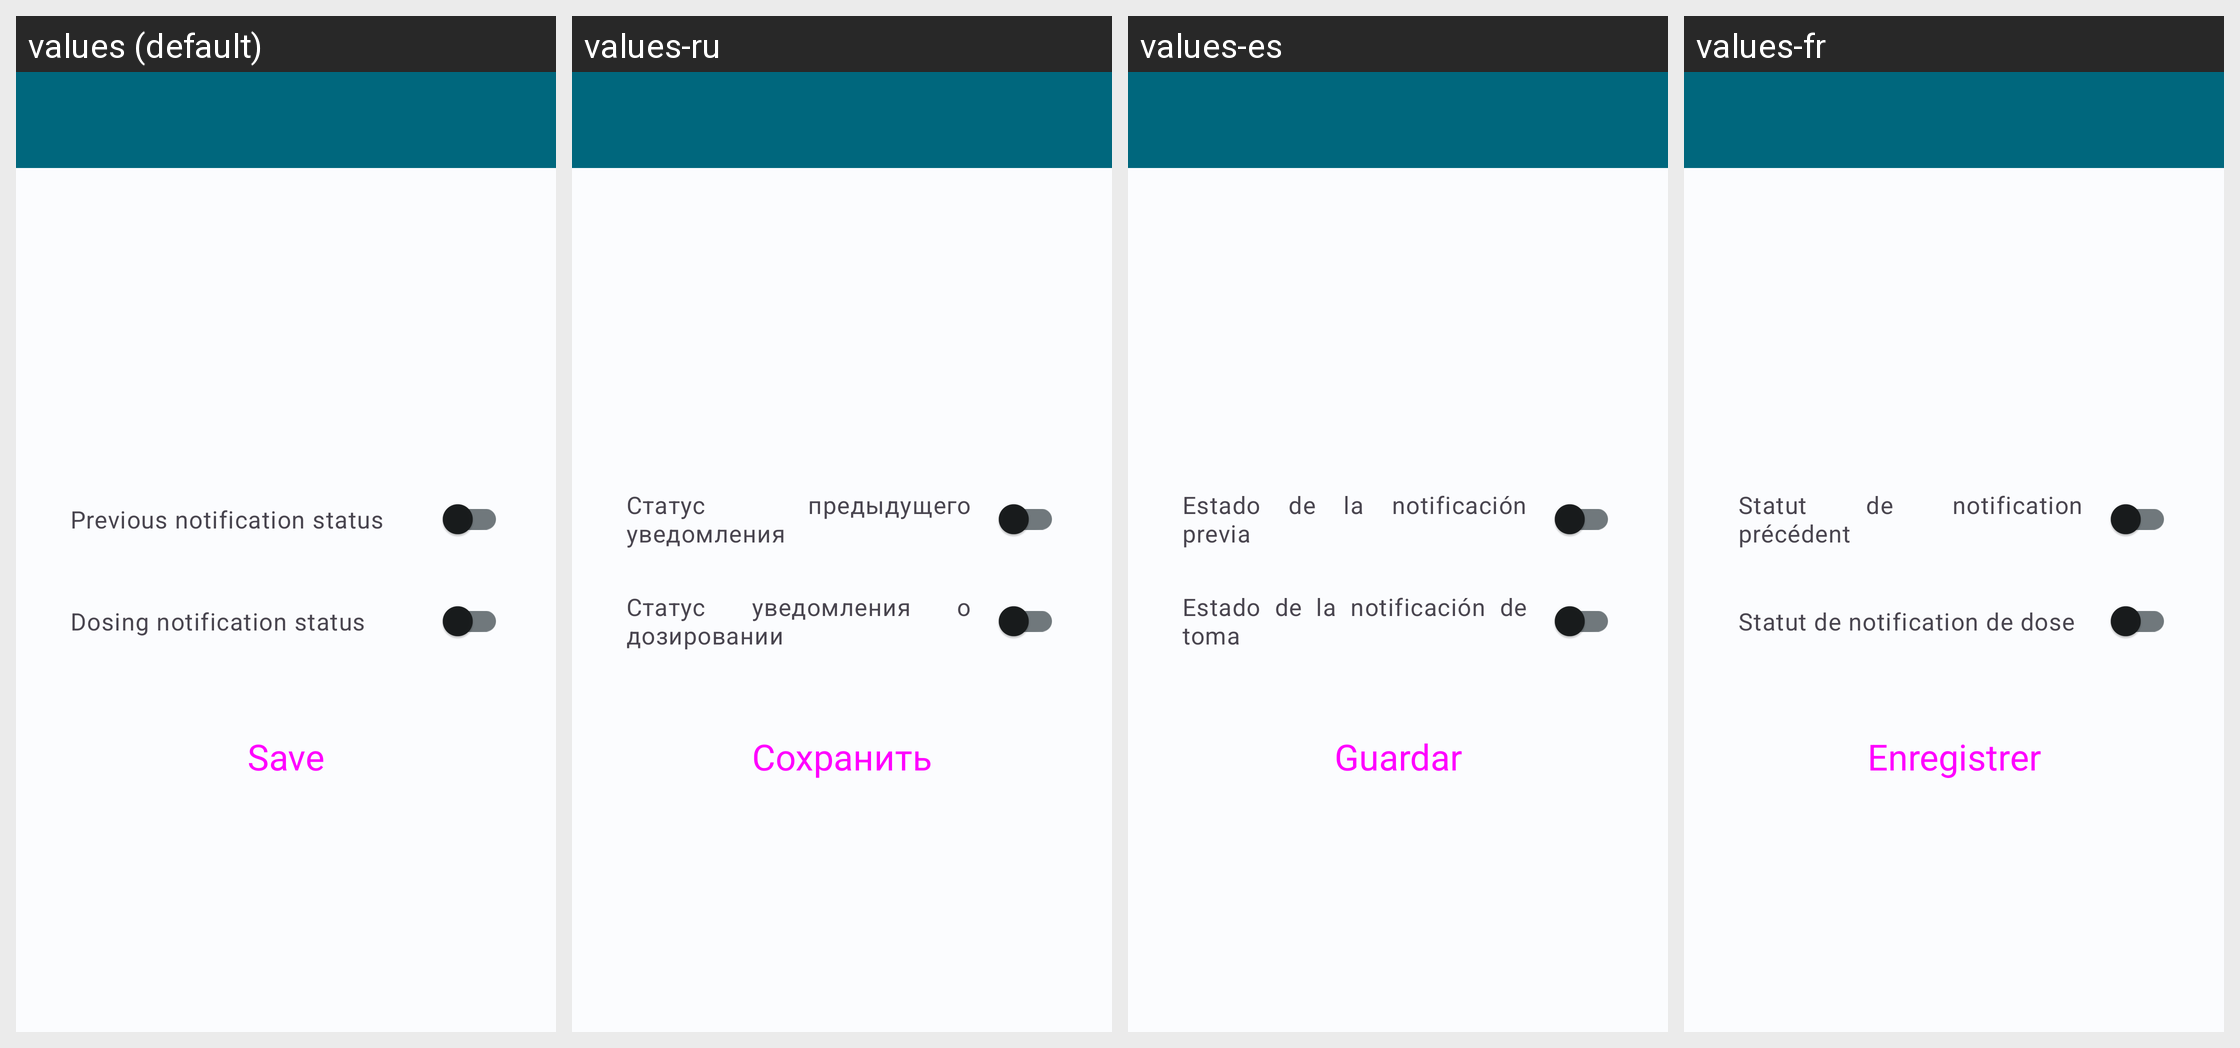

Translations of the strings shown on this Android screen, per locale in the grid:
Android screen res/layout/activity_modify_medicine_notifications.xml rendered under 4 locales, left to right: values (default), values-ru, values-es, values-fr. Device: Nexus 5 (rendered at 1080×1920; each locale shown at half size, 540×960, under a caption strip naming it); theme Theme.HealthTrackR.
Other locales in the repository, not shown: values-da, values-de, values-it, values-pt, values-sv.
Strings drawn on this screen, with the default value and each locale's value (text and hints the layout hard-codes, and strings that could not be matched under every locale, appear in the picture but are not listed):

medicines_previous_notification_status
  values: Previous notification status
  values-ru: Статус предыдущего уведомления
  values-es: Estado de la notificación previa
  values-fr: Statut de notification précédent

medicines_dosing_notification_status
  values: Dosing notification status
  values-ru: Статус уведомления о дозировании
  values-es: Estado de la notificación de toma
  values-fr: Statut de notification de dose

button_save
  values: Save
  values-ru: Сохранить
  values-es: Guardar
  values-fr: Enregistrer
